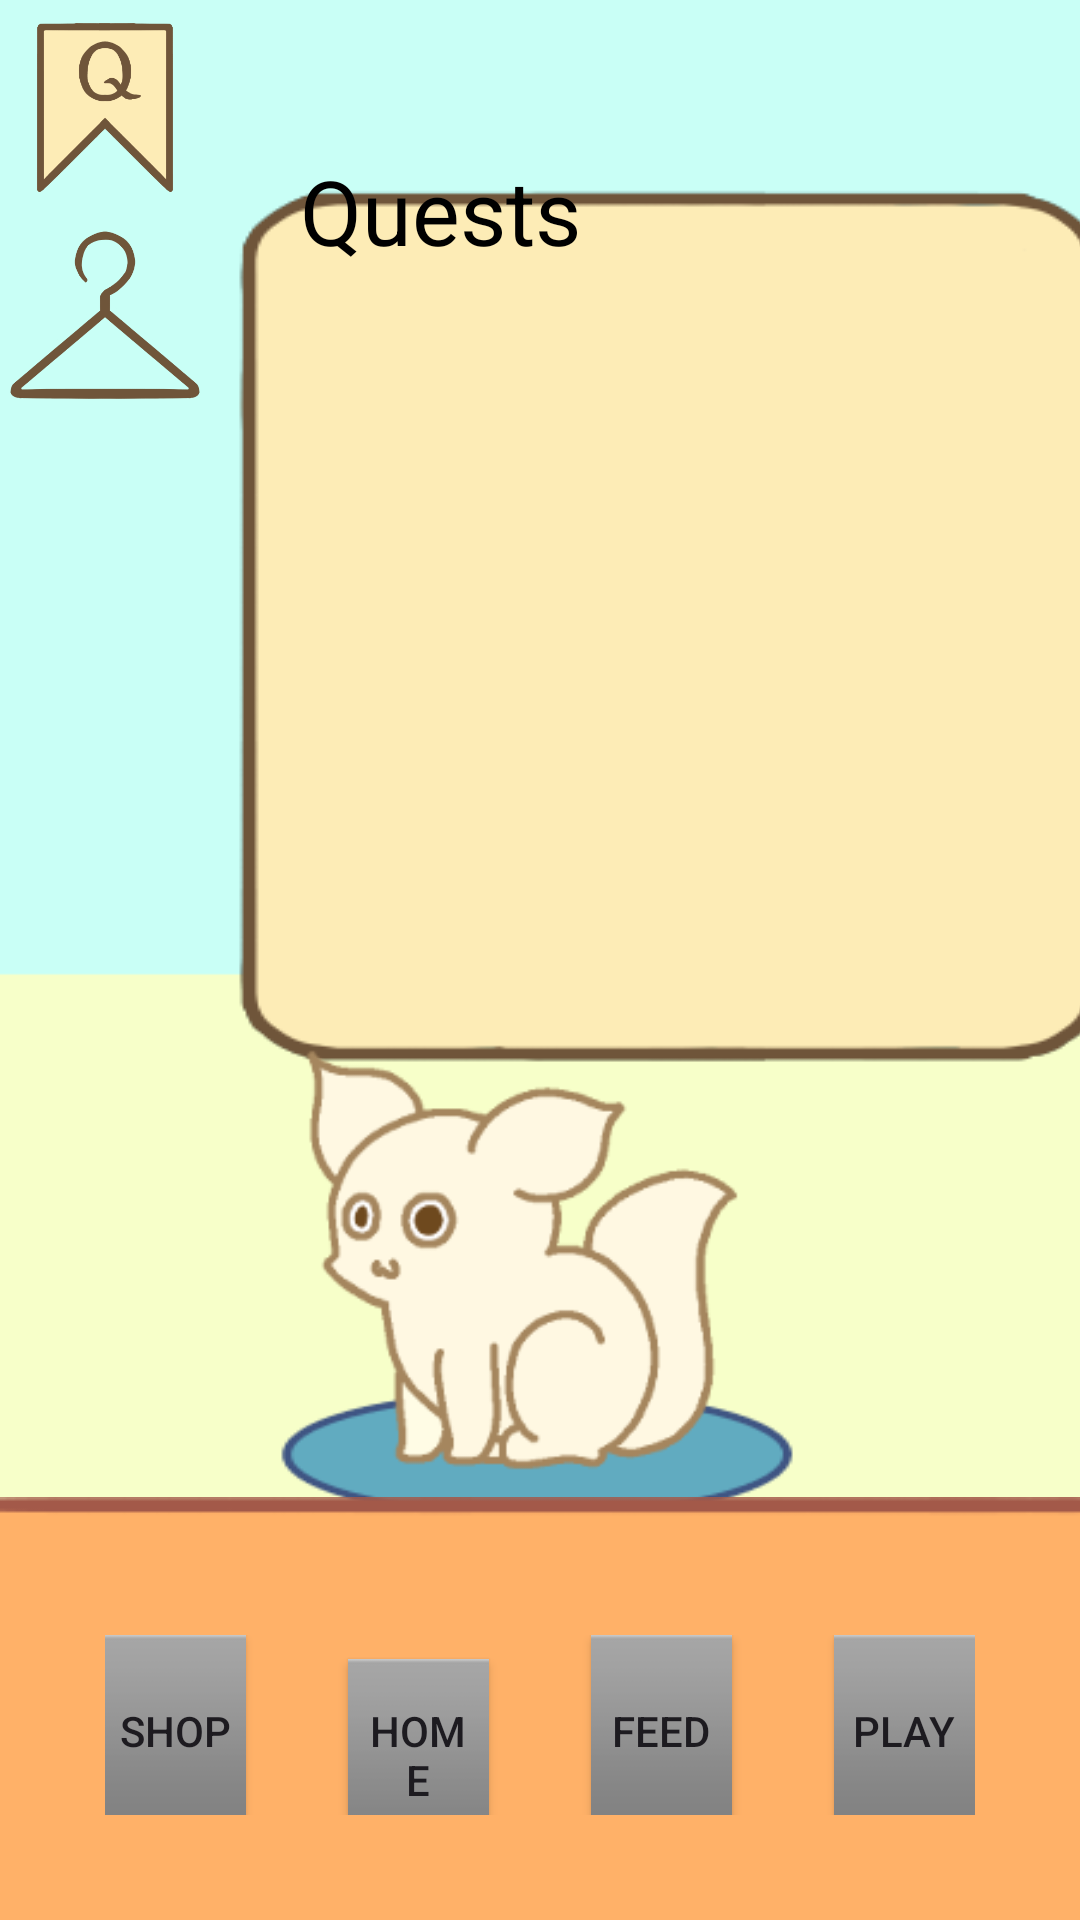

Write the Android layout XML for this screen, with the resource values it uses.
<!-- AndroidManifest.xml: application theme Theme.IAT359_Project -->
<!-- res/layout/activity_quest.xml -->
<?xml version="1.0" encoding="utf-8"?>
<RelativeLayout xmlns:android="http://schemas.android.com/apk/res/android"
    xmlns:tools="http://schemas.android.com/tools"
    android:layout_width="match_parent"
    android:layout_height="match_parent"
    android:background="@drawable/main_bg"
    tools:context=".Quest">

    
    <ImageView
        android:id="@+id/questOverlay"
        android:layout_width="wrap_content"
        android:layout_height="wrap_content"
        android:scaleX="1.2"
        android:paddingTop="30dp"
        android:layout_marginStart="60dp"
        android:src="@drawable/quest_overlay_cropped" />


    <TextView
        android:id="@+id/questTextView"
        android:layout_width="wrap_content"
        android:layout_height="wrap_content"
        android:textSize="30dp"
        android:layout_marginLeft="100dp"
        android:layout_marginTop="50dp"
        android:text="Quests"
        android:textColor="#000000"/>


    <ImageView
        android:id="@+id/smallRug"
        android:layout_width="match_parent"
        android:layout_height="match_parent"
        android:scaleType="fitXY"
        android:src="@drawable/small_rug"/>

    
    <ImageView
        android:id="@+id/creatureImageView"
        android:layout_width="match_parent"
        android:layout_height="match_parent"
        android:src="@drawable/small_creature" />

    
    <ImageView
        android:id="@+id/navBar"
        android:layout_width="match_parent"
        android:layout_height="wrap_content"
        android:layout_alignParentBottom="true"
        android:layout_marginBottom="0dp"
        android:scaleType="fitXY"
        android:src="@drawable/navbar" />

    
    <TableLayout
        android:id="@+id/navLayout"
        android:layout_width="match_parent"
        android:layout_height="wrap_content"
        android:layout_alignParentBottom="true"
        android:layout_gravity="bottom"
        android:layout_weight="4"
        android:padding="35dp">

        <TableRow
            android:layout_width="match_parent"
            android:layout_height="match_parent"
            android:layout_weight="1">

            <Button
                android:id="@+id/shopButton"
                style="@android:style/ButtonBar"
                android:layout_width="60dp"
                android:layout_height="60dp"
                android:text="Shop"
                android:layout_weight="1"
                android:onClick="gotoShop"/>

            <Button
                android:id="@+id/homeButton"
                style="@android:style/ButtonBar"
                android:layout_width="60dp"
                android:layout_height="60dp"
                android:layout_marginLeft="34dp"
                android:text="Home"
                android:layout_weight="1"
                android:onClick="goHome"/>

            <Button
                android:id="@+id/feedButton"
                style="@android:style/ButtonBar"
                android:layout_width="60dp"
                android:layout_height="60dp"
                android:layout_marginLeft="34dp"
                android:text="Feed"
                android:layout_weight="1" />

            <Button
                android:id="@+id/playButton"
                style="@android:style/ButtonBar"
                android:layout_width="60dp"
                android:layout_height="60dp"
                android:layout_marginLeft="34dp"
                android:text="Play"
                android:layout_weight="1" />

        </TableRow>

    </TableLayout>

    
    <ImageButton
        android:id="@+id/questButton"
        android:layout_width="70dp"
        android:layout_height="70dp"
        android:layout_weight="1"
        android:onClick="questButton"
        android:scaleType="fitStart"
        android:src="@drawable/quest_icon"
        android:background="@null"/>

    
    <ImageButton
        android:id="@+id/customizationButton"
        android:layout_width="70dp"
        android:layout_height="70dp"
        android:layout_weight="1"
        android:layout_below="@+id/questButton"
        android:src="@drawable/custom_icon"
        android:scaleType="fitStart"
        android:onClick="custom"
        android:background="@null"/>

</RelativeLayout>
<!-- resources referenced by this layout -->
<resources>
  <!-- drawable custom_icon: png bitmap (drawable, 11569 bytes) -->
  <!-- drawable main_bg: png bitmap (drawable, 2518 bytes) -->
  <!-- drawable navbar: png bitmap (drawable, 1089 bytes) -->
  <!-- drawable quest_icon: png bitmap (drawable, 13521 bytes) -->
  <!-- drawable quest_overlay_cropped: png bitmap (drawable, 6530 bytes) -->
  <!-- drawable small_creature: png bitmap (drawable, 17296 bytes) -->
  <!-- drawable small_rug: png bitmap (drawable, 4002 bytes) -->
  <style name="Theme.IAT359_Project" parent="Base.Theme.IAT359_Project" />
  <style name="Base.Theme.IAT359_Project" parent="Theme.Material3.DayNight.NoActionBar">
          
          
      </style>
</resources>
